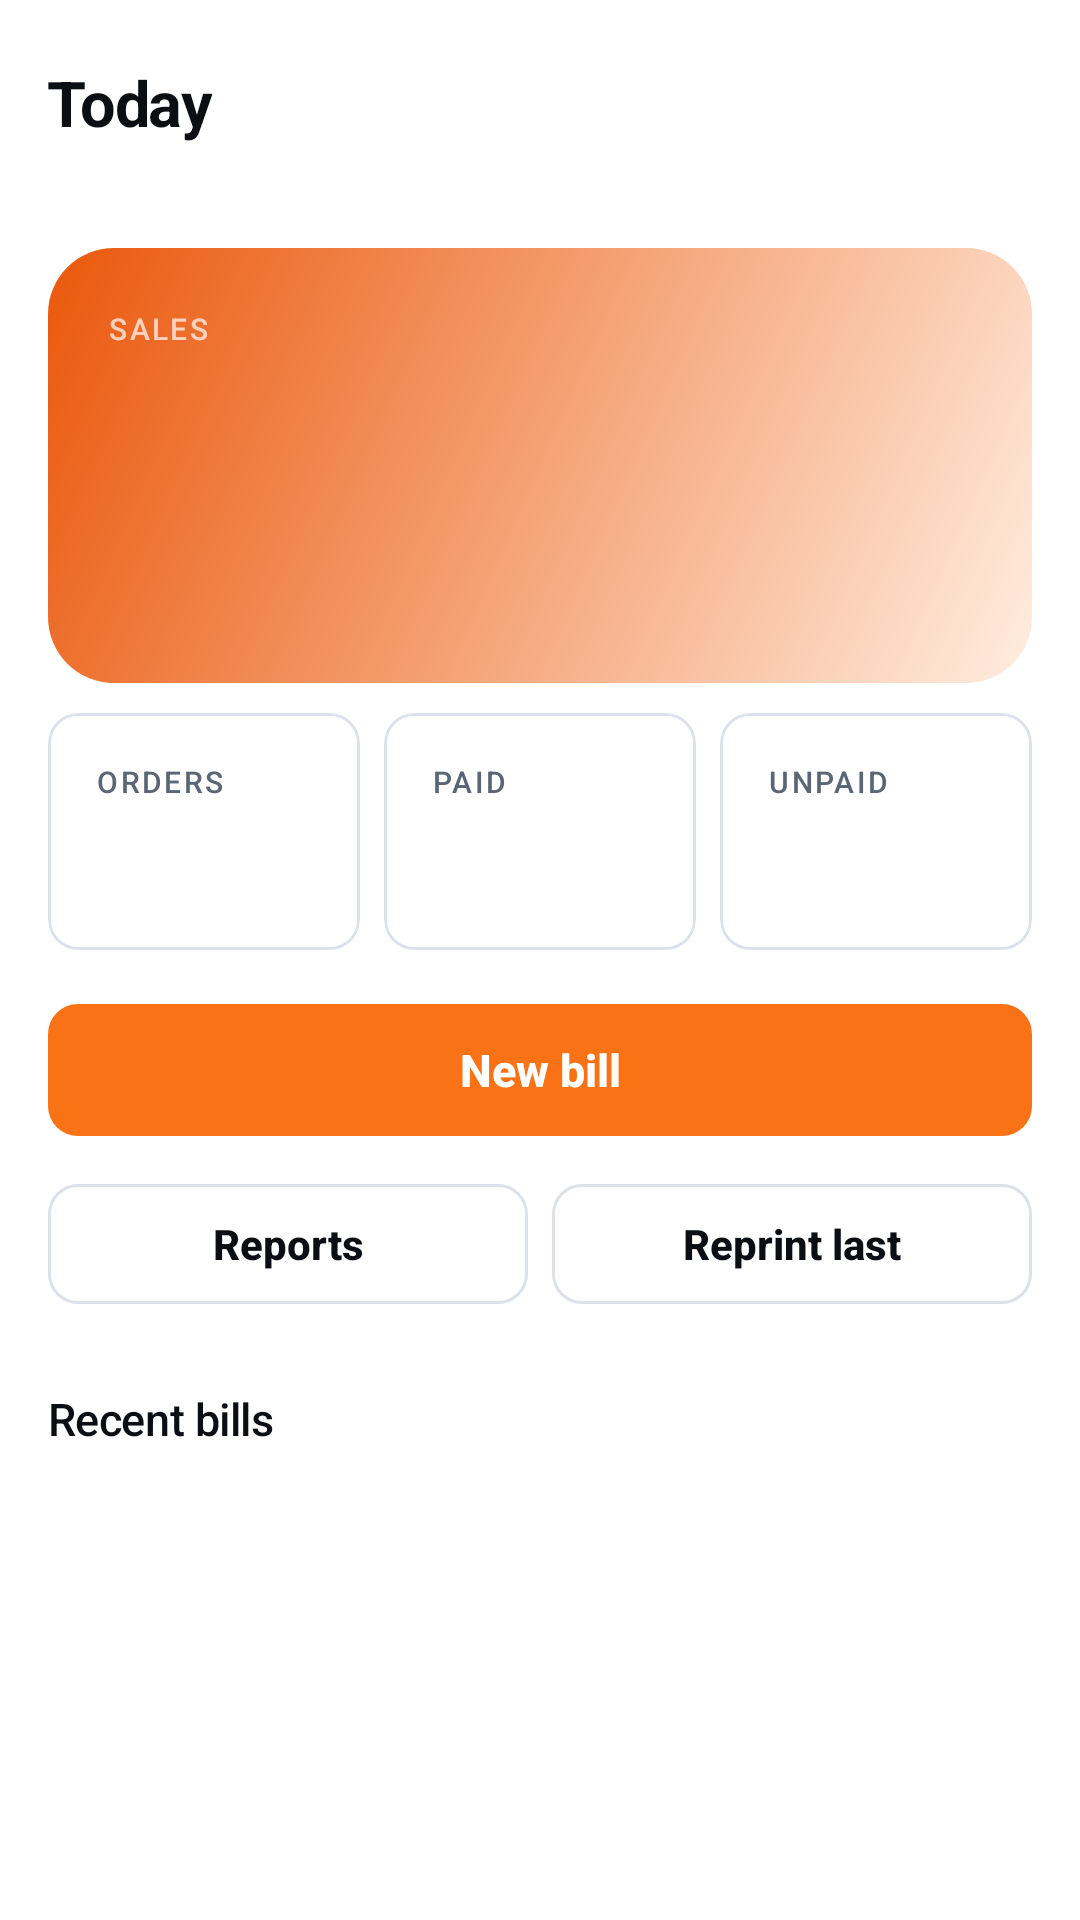

This screen was rendered from an Android layout file. Write that file and the resources it references.
<!-- AndroidManifest.xml: application theme Theme.QuickTap -->
<!-- res/layout/fragment_dashboard.xml -->
<?xml version="1.0" encoding="utf-8"?>
<androidx.core.widget.NestedScrollView
    xmlns:android="http://schemas.android.com/apk/res/android"
    xmlns:app="http://schemas.android.com/apk/res-auto"
    android:layout_width="match_parent"
    android:layout_height="match_parent"
    android:background="?android:attr/colorBackground"
    android:clipToPadding="false"
    android:paddingHorizontal="16dp"
    android:paddingTop="20dp"
    android:paddingBottom="28dp"
    android:scrollbars="none">

    <LinearLayout
        android:layout_width="match_parent"
        android:layout_height="wrap_content"
        android:orientation="vertical">

        <TextView
            style="@style/ScreenTitle"
            android:layout_width="wrap_content"
            android:layout_height="wrap_content"
            android:text="Today" />

        <TextView
            android:id="@+id/textToday"
            style="@style/Caption"
            android:layout_width="wrap_content"
            android:layout_height="wrap_content"
            android:layout_marginTop="2dp" />

        
        <LinearLayout
            android:layout_width="match_parent"
            android:layout_height="wrap_content"
            android:layout_marginTop="16dp"
            android:background="@drawable/bg_hero_gradient"
            android:orientation="vertical"
            android:padding="20dp">

            <TextView
                style="@style/Overline"
                android:layout_width="wrap_content"
                android:layout_height="wrap_content"
                android:alpha="0.7"
                android:text="Sales"
                android:textColor="@color/white" />

            <TextView
                android:id="@+id/textSales"
                android:layout_width="wrap_content"
                android:layout_height="wrap_content"
                android:layout_marginTop="6dp"
                android:textAppearance="@style/TextAppearance.QuickTap.Display"
                android:textSize="32sp"
                android:textColor="@color/white" />

            <TextView
                android:id="@+id/textUnpaidAmount"
                android:layout_width="wrap_content"
                android:layout_height="wrap_content"
                android:layout_marginTop="14dp"
                android:background="@drawable/bg_pill_on_hero"
                android:paddingHorizontal="12dp"
                android:paddingVertical="6dp"
                android:textSize="12sp"
                android:textColor="@color/white" />
        </LinearLayout>

        
        <LinearLayout
            android:layout_width="match_parent"
            android:layout_height="wrap_content"
            android:layout_marginTop="10dp"
            android:orientation="horizontal">

            <com.google.android.material.card.MaterialCardView
                style="@style/CardStat"
                android:layout_width="0dp"
                android:layout_height="wrap_content"
                android:layout_weight="1">
                <LinearLayout style="@style/CardBody"
                    android:layout_width="match_parent"
                    android:layout_height="wrap_content">
                    <TextView style="@style/StatLabel"
                        android:layout_width="wrap_content"
                        android:layout_height="wrap_content"
                        android:text="Orders" />
                    <TextView android:id="@+id/textOrders"
                        style="@style/StatValue"
                        android:layout_width="wrap_content"
                        android:layout_height="wrap_content" />
                </LinearLayout>
            </com.google.android.material.card.MaterialCardView>

            <com.google.android.material.card.MaterialCardView
                style="@style/CardStat"
                android:layout_width="0dp"
                android:layout_height="wrap_content"
                android:layout_marginStart="8dp"
                android:layout_weight="1">
                <LinearLayout style="@style/CardBody"
                    android:layout_width="match_parent"
                    android:layout_height="wrap_content">
                    <TextView style="@style/StatLabel"
                        android:layout_width="wrap_content"
                        android:layout_height="wrap_content"
                        android:text="Paid" />
                    <TextView android:id="@+id/textPaid"
                        style="@style/StatValue"
                        android:layout_width="wrap_content"
                        android:layout_height="wrap_content"
                        android:tag="brand_text" />
                </LinearLayout>
            </com.google.android.material.card.MaterialCardView>

            <com.google.android.material.card.MaterialCardView
                style="@style/CardStat"
                android:layout_width="0dp"
                android:layout_height="wrap_content"
                android:layout_marginStart="8dp"
                android:layout_weight="1">
                <LinearLayout style="@style/CardBody"
                    android:layout_width="match_parent"
                    android:layout_height="wrap_content">
                    <TextView style="@style/StatLabel"
                        android:layout_width="wrap_content"
                        android:layout_height="wrap_content"
                        android:text="Unpaid" />
                    <TextView android:id="@+id/textUnpaid"
                        style="@style/StatValue"
                        android:layout_width="wrap_content"
                        android:layout_height="wrap_content"
                        android:textColor="?attr/colorError" />
                </LinearLayout>
            </com.google.android.material.card.MaterialCardView>
        </LinearLayout>

        
        <com.google.android.material.button.MaterialButton
            android:id="@+id/actionNewBill"
            style="@style/BigButton"
            android:layout_width="match_parent"
            android:layout_height="wrap_content"
            android:layout_marginTop="14dp"
            android:text="New bill" />

        <LinearLayout
            android:layout_width="match_parent"
            android:layout_height="wrap_content"
            android:layout_marginTop="8dp"
            android:orientation="horizontal">

            <com.google.android.material.button.MaterialButton
                android:id="@+id/actionReports"
                style="@style/Button.QuickTap.Outlined"
                android:layout_width="0dp"
                android:layout_height="wrap_content"
                android:layout_weight="1"
                android:text="Reports" />

            <com.google.android.material.button.MaterialButton
                android:id="@+id/actionReprint"
                style="@style/Button.QuickTap.Outlined"
                android:layout_width="0dp"
                android:layout_height="wrap_content"
                android:layout_marginStart="8dp"
                android:layout_weight="1"
                android:text="Reprint last" />
        </LinearLayout>

        
        <TextView
            style="@style/SectionTitle"
            android:layout_width="wrap_content"
            android:layout_height="wrap_content"
            android:layout_marginTop="24dp"
            android:text="Recent bills" />

        <androidx.recyclerview.widget.RecyclerView
            android:id="@+id/recyclerRecent"
            android:layout_width="match_parent"
            android:layout_height="wrap_content"
            android:layout_marginTop="8dp"
            android:nestedScrollingEnabled="false" />

        <TextView
            android:id="@+id/textNoBills"
            style="@style/EmptyState"
            android:drawableTop="@drawable/ic_bill"
            android:layout_width="match_parent"
            android:layout_height="wrap_content"
            android:layout_marginTop="8dp"
            android:text="No bills yet today.\nYour first sale will appear here."
            android:visibility="gone" />
    </LinearLayout>
</androidx.core.widget.NestedScrollView>
<!-- resources referenced by this layout -->
<resources>
  <color name="white">#FFFFFFFF</color>
  <style name="Caption">
          <item name="android:textSize">12sp</item>
          <item name="android:textColor">?attr/colorOnSurfaceVariant</item>
      </style>
  <style name="CardBody">
          <item name="android:orientation">vertical</item>
          <item name="android:padding">16dp</item>
      </style>
  <style name="CardStat" parent="CardPremium">
          <item name="cardCornerRadius">10dp</item>
          <item name="cardElevation">0dp</item>
          <item name="strokeWidth">1dp</item>
          <item name="cardBackgroundColor">?attr/colorSurface</item>
      </style>
  <style name="Overline">
          <item name="android:textAppearance">@style/TextAppearance.QuickTap.Overline</item>
          <item name="android:textColor">?attr/colorOnSurfaceVariant</item>
      </style>
  <style name="ScreenTitle">
          <item name="android:textAppearance">@style/TextAppearance.QuickTap.Headline</item>
          <item name="android:textColor">?attr/colorOnSurface</item>
      </style>
  <style name="SectionTitle">
          <item name="android:textAppearance">@style/TextAppearance.QuickTap.Title</item>
          <item name="android:textColor">?attr/colorOnSurface</item>
      </style>
  <style name="StatLabel" parent="Overline" />
  <color name="brand_accent">#EA580C</color>
  <color name="brand_accent_soft">#FFEDE0</color>
  <style name="TextAppearance.QuickTap.Label" parent="TextAppearance.Material3.LabelLarge">
          <item name="android:fontFamily">sans-serif-medium</item>
          <item name="android:textStyle">bold</item>
          <item name="android:letterSpacing">0.01</item>
      </style>
  <style name="TextAppearance.QuickTap.Title" parent="TextAppearance.Material3.TitleMedium">
          <item name="android:fontFamily">sans-serif-medium</item>
          <item name="android:letterSpacing">-0.01</item>
          <item name="android:textSize">15sp</item>
      </style>
  <style name="TextAppearance.QuickTap.Money" parent="TextAppearance.Material3.TitleLarge">
          <item name="android:fontFamily">sans-serif-medium</item>
          <item name="android:textStyle">bold</item>
          <item name="android:letterSpacing">-0.03</item>
      </style>
  <color name="brand_primary">#F97316</color>
  <color name="text_on_brand">#FFFFFF</color>
  <color name="brand_primary_soft">#FFEDE0</color>
  <color name="brand_primary_dark">#C2410C</color>
  <color name="brand_secondary">#F97316</color>
  <color name="brand_secondary_soft">#FFEDE0</color>
  <color name="text_primary">#0B0F14</color>
  <color name="danger">#D92D20</color>
  <color name="danger_soft">#FEECEB</color>
  <color name="app_background">#FFFFFF</color>
  <color name="app_surface">#FFFFFF</color>
  <color name="app_surface_muted">#F4F6F9</color>
  <color name="text_muted">#5B6675</color>
  <color name="app_outline">#DDE2EA</color>
  <color name="app_outline_soft">#EAEEF4</color>
  <style name="Shape.QuickTap.Small" parent="ShapeAppearance.Material3.Corner.Small">
          <item name="cornerSize">6dp</item>
      </style>
  <style name="Shape.QuickTap.Medium" parent="ShapeAppearance.Material3.Corner.Medium">
          <item name="cornerSize">8dp</item>
      </style>
  <style name="Shape.QuickTap.Large" parent="ShapeAppearance.Material3.Corner.Large">
          <item name="cornerSize">10dp</item>
      </style>
  <color name="ripple_brand">#14F97316</color>
  <dimen name="nav_icon_size">22dp</dimen>
  <style name="TextAppearance.QuickTap.NavLabel.Active" parent="TextAppearance.QuickTap.NavLabel">
          <item name="android:textStyle">bold</item>
      </style>
  <color name="nav_indicator">#FFE3D1</color>
  <dimen name="nav_indicator_width">56dp</dimen>
  <dimen name="nav_indicator_height">30dp</dimen>
  <dimen name="nav_label_size">10sp</dimen>
</resources>
